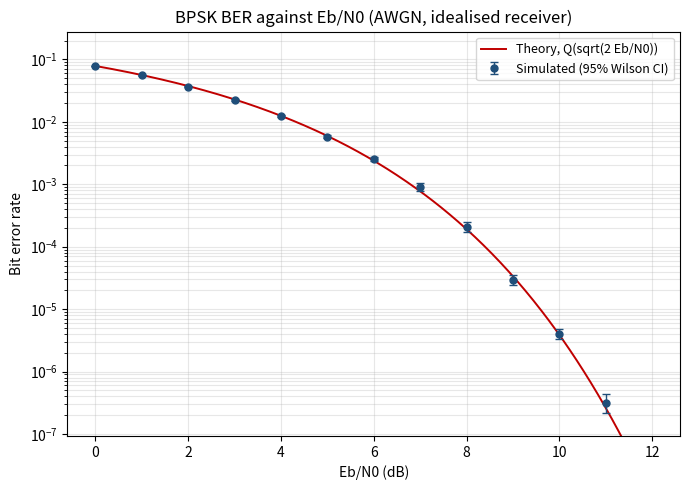

Recreate this plot in Python.
#!/usr/bin/env python3
# -*- coding: utf-8 -*-
"""
ber_simulation.py
==================

BPSK bit-error-rate simulation against theory, over an AWGN channel.

Project : Implementation and Performance Analysis of a Baseband Phase
          Modulation System with STM32 for Low-Power Wireless Communication

Purpose
-------
This is a deliberately idealized, perfectly-synchronized Monte Carlo
simulation -- the theoretical ceiling that the real software receiver
(bpsk_analysis.py) is compared against. It exists to answer a question
the real hardware captures cannot: what is the true BER at a given
Eb/N0, with enough bits simulated to make the number statistically
trustworthy? A handful of real captures can show a *trend* (see the
EVM-vs-SNR sweep in bpsk_analysis.py); this script is what supplies an
actual, resolvable BER curve.

No timing recovery, no carrier recovery, no matched filtering delay --
symbols are decided directly, since the point of this simulation is the
theoretical limit, not a receiver implementation. bpsk_analysis.py is
where receiver imperfections are characterised; this script deliberately
excludes them.

Method
------
For each Eb/N0 point:
  1. Generate random bits, map to +1 / -1 (unit energy per bit, matching
     the project's BPSK convention: bit 0 -> +1, bit 1 -> -1).
  2. Add real AWGN with variance N0/2, derived from the target Eb/N0
     (Eb = 1 by construction, so N0 = 1 / Eb_N0_linear).
  3. Decide each symbol by the sign of the received sample (optimal for
     BPSK in AWGN).
  4. Count bit errors.
  5. Repeat in batches until EITHER a minimum number of bit errors has
     accumulated (for statistical reliability) OR a maximum bit ceiling
     is reached (so low-BER points near high Eb/N0 do not run forever).

Validation
----------
At Eb/N0 = 0 dB, theoretical BPSK BER is approximately 0.0786. The
script checks the simulated value against this automatically and prints
a pass/fail line -- this is the sanity check that must pass before any
other result from this script is trusted.

Usage
-----
  python ber_simulation.py
  python ber_simulation.py --ebno-min 0 --ebno-max 12 --ebno-step 0.5 \\
      --min-errors 100 --max-bits 1e8 --prefix ber_bpsk
"""

import argparse

import numpy as np
from scipy.special import erfc

import matplotlib
matplotlib.use("Agg")
import matplotlib.pyplot as plt


# ===========================================================================
#  THEORY
# ===========================================================================

def q_function(x):
    """Gaussian Q-function via the complementary error function."""
    return 0.5 * erfc(x / np.sqrt(2.0))


def bpsk_theory_ber(ebno_db):
    """Theoretical BPSK BER in AWGN: BER = Q(sqrt(2 * Eb/N0))."""
    ebno_lin = 10.0 ** (np.asarray(ebno_db) / 10.0)
    return q_function(np.sqrt(2.0 * ebno_lin))


# ===========================================================================
#  SIMULATION
# ===========================================================================

def simulate_bpsk_ber(ebno_db, min_errors=100, max_bits=int(1e8),
                       batch_size=200_000, rng=None):
    """
    Monte Carlo BPSK BER at one Eb/N0 point, with an error-count stopping
    rule: accumulate bits in batches until either min_errors bit errors
    have been observed, or max_bits total bits have been simulated,
    whichever comes first.

    Eb is fixed at 1 by construction (unit-energy symbols), so the noise
    variance is derived directly from the target Eb/N0:
        N0 = Eb / (Eb/N0)_linear = 1 / (Eb/N0)_linear
        noise variance (real, one-sided) = N0 / 2

    Returns a dict with the bit count, error count, empirical BER, and a
    Wilson score 95% confidence interval on the BER estimate.
    """
    if rng is None:
        rng = np.random.default_rng()

    ebno_lin = 10.0 ** (ebno_db / 10.0)
    noise_std = np.sqrt(1.0 / (2.0 * ebno_lin))

    bits_total = 0
    errors_total = 0

    while errors_total < min_errors and bits_total < max_bits:
        n = min(batch_size, max_bits - bits_total)

        bits = rng.integers(0, 2, size=n)
        tx = np.where(bits == 0, 1.0, -1.0)          # bit 0 -> +1, bit 1 -> -1
        noise = rng.normal(0.0, noise_std, size=n)
        rx = tx + noise

        dec_bits = np.where(rx >= 0.0, 0, 1)
        errors_total += int(np.sum(dec_bits != bits))
        bits_total += n

    ber = errors_total / bits_total if bits_total > 0 else np.nan
    lo, hi = wilson_ci(errors_total, bits_total)

    return {
        "ebno_db": ebno_db, "bits": bits_total, "errors": errors_total,
        "ber": ber, "ci_lo": lo, "ci_hi": hi,
        "hit_error_target": errors_total >= min_errors,
    }


def wilson_ci(k, n, z=1.96):
    """
    Wilson score 95% confidence interval for a binomial proportion
    (here, bit-error rate from k errors in n trials). Used in preference
    to a plain normal approximation because it stays well-behaved even
    when k is small or the true rate is very low -- exactly the regime
    most points on a BER curve fall into.
    """
    if n == 0:
        return 0.0, 0.0
    phat = k / n
    denom = 1.0 + z ** 2 / n
    center = phat + z ** 2 / (2.0 * n)
    adj = z * np.sqrt(phat * (1.0 - phat) / n + z ** 2 / (4.0 * n ** 2))
    return max(0.0, (center - adj) / denom), min(1.0, (center + adj) / denom)


# ===========================================================================
#  PLOTTING
# ===========================================================================

def plot_ber_curve(results, prefix):
    ebno = np.array([r["ebno_db"] for r in results])
    ber = np.array([r["ber"] for r in results])
    ci_lo = np.array([r["ci_lo"] for r in results])
    ci_hi = np.array([r["ci_hi"] for r in results])

    ebno_fine = np.linspace(ebno.min(), ebno.max(), 400)
    theory = bpsk_theory_ber(ebno_fine)

    yerr_lo = np.clip(ber - ci_lo, 0, None)
    yerr_hi = np.clip(ci_hi - ber, 0, None)

    fig, ax = plt.subplots(figsize=(7.0, 5.0))
    ax.semilogy(ebno_fine, theory, "-", lw=1.4, color="#c00000",
                label="Theory, Q(sqrt(2 Eb/N0))")
    ax.errorbar(ebno, np.clip(ber, 1e-12, None), yerr=[yerr_lo, yerr_hi],
                fmt="o", ms=5, lw=1.0, capsize=3, color="#1f4e79",
                label="Simulated (95% Wilson CI)")

    ax.set_xlabel("Eb/N0 (dB)")
    ax.set_ylabel("Bit error rate")
    ax.set_title("BPSK BER against Eb/N0 (AWGN, idealised receiver)")
    ax.set_ylim(bottom=max(1e-9, np.nanmin(ber[ber > 0]) * 0.3) if np.any(ber > 0) else 1e-9)
    ax.grid(True, which="both", alpha=0.3)
    ax.legend(fontsize=9)
    fig.tight_layout()
    fig.savefig(f"{prefix}_curve.png", dpi=300)
    plt.close(fig)


# ===========================================================================
#  MAIN
# ===========================================================================

def main():
    p = argparse.ArgumentParser(description="BPSK BER-vs-Eb/N0 Monte Carlo simulation")
    p.add_argument("--ebno-min", type=float, default=0.0)
    p.add_argument("--ebno-max", type=float, default=12.0)
    p.add_argument("--ebno-step", type=float, default=1.0)
    p.add_argument("--min-errors", type=int, default=100,
                   help="Stop a point once this many bit errors have "
                        "accumulated (statistical reliability target).")
    p.add_argument("--max-bits", type=float, default=1e8,
                   help="Bit ceiling per point, so low-BER points at high "
                        "Eb/N0 cannot run indefinitely.")
    p.add_argument("--batch-size", type=int, default=200_000)
    p.add_argument("--seed", type=int, default=0)
    p.add_argument("--prefix", default="ber_bpsk")
    args = p.parse_args()

    rng = np.random.default_rng(args.seed)
    ebno_range = np.arange(args.ebno_min, args.ebno_max + 1e-9, args.ebno_step)

    print("=" * 68)
    print("BPSK BER-VS-Eb/N0 MONTE CARLO SIMULATION")
    print("=" * 68)
    print(f"Eb/N0 range      : {args.ebno_min:.1f} to {args.ebno_max:.1f} dB, "
          f"step {args.ebno_step:.1f} dB")
    print(f"Stopping rule    : {args.min_errors} errors, or "
          f"{args.max_bits:.0e} bits, whichever first")
    print()

    # ---- Validation check (Part E1): Eb/N0 = 0 dB should give BER ~ 0.0786 ----
    print("-" * 68)
    print("VALIDATION CHECK -- must pass before trusting any result below")
    print("-" * 68)
    val = simulate_bpsk_ber(0.0, min_errors=max(args.min_errors, 200),
                             max_bits=int(args.max_bits), rng=rng)
    theory_val = float(bpsk_theory_ber(0.0))
    rel_err = abs(val["ber"] - theory_val) / theory_val
    passed = rel_err < 0.15   # generous given finite-sample noise at ~200 errors
    print(f"  Eb/N0 = 0 dB: simulated BER = {val['ber']:.4f} "
          f"({val['errors']} errors / {val['bits']} bits), "
          f"theory = {theory_val:.4f}")
    print(f"  Relative difference: {rel_err*100:.1f}%  ->  "
          f"{'PASS' if passed else 'FAIL -- DO NOT TRUST RESULTS BELOW'}")
    if not passed:
        print("  Stopping: fix the simulation before proceeding.")
        return
    print()

    # ---- Full sweep ----
    print("-" * 68)
    print("SWEEP")
    print("-" * 68)
    print(f"{'Eb/N0(dB)':>10} {'BER (sim)':>12} {'errors':>8} {'bits':>12} "
          f"{'BER (theory)':>13} {'ratio':>8}")

    results = []
    for ebno_db in ebno_range:
        r = simulate_bpsk_ber(ebno_db, min_errors=args.min_errors,
                              max_bits=int(args.max_bits),
                              batch_size=args.batch_size, rng=rng)
        results.append(r)
        theory = float(bpsk_theory_ber(ebno_db))
        ratio = r["ber"] / theory if theory > 0 else np.nan
        flag = "" if r["hit_error_target"] else "  (bit ceiling hit)"
        print(f"{ebno_db:>10.1f} {r['ber']:>12.3e} {r['errors']:>8d} "
              f"{r['bits']:>12d} {theory:>13.3e} {ratio:>8.3f}{flag}")

    plot_ber_curve(results, args.prefix)

    with open(f"{args.prefix}_results.txt", "w", encoding="utf-8") as f:
        f.write("BPSK BER-vs-Eb/N0 Monte Carlo simulation\n")
        f.write("=" * 44 + "\n")
        f.write(f"Stopping rule: {args.min_errors} errors or "
                f"{args.max_bits:.0e} bits\n")
        f.write(f"Validation at 0 dB: simulated {val['ber']:.4f} vs "
                f"theory {theory_val:.4f} ({'PASS' if passed else 'FAIL'})\n\n")
        f.write(f"{'Eb/N0(dB)':>10} {'BER_sim':>12} {'errors':>8} {'bits':>12} "
                f"{'CI_lo':>12} {'CI_hi':>12} {'BER_theory':>12}\n")
        for r in results:
            theory = float(bpsk_theory_ber(r["ebno_db"]))
            f.write(f"{r['ebno_db']:>10.1f} {r['ber']:>12.3e} {r['errors']:>8d} "
                    f"{r['bits']:>12d} {r['ci_lo']:>12.3e} {r['ci_hi']:>12.3e} "
                    f"{theory:>12.3e}\n")

    print()
    print(f"  {args.prefix}_curve.png")
    print(f"  {args.prefix}_results.txt")


if __name__ == "__main__":
    main()
